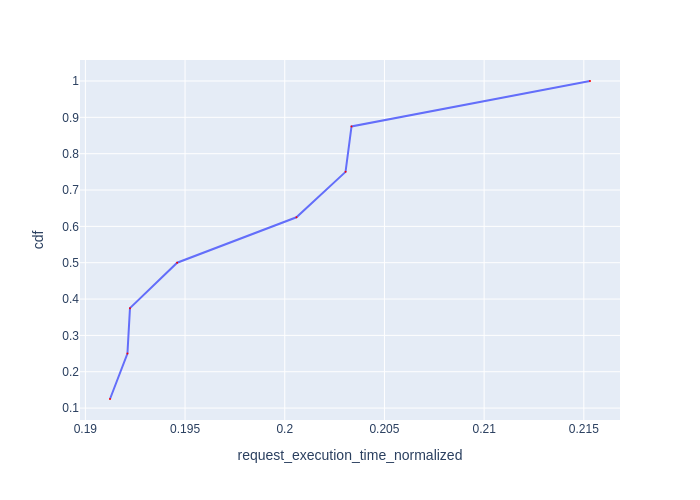

Source data for this figure (header and first rows):
Request Id, request_execution_time_normalized, cdf
0_6, 0.1912, 0.125
0_7, 0.1921, 0.25
0_5, 0.1922, 0.375
0_4, 0.1946, 0.5
0_2, 0.2006, 0.625
0_3, 0.203, 0.75
0_1, 0.2033, 0.875
0_0, 0.2153, 1.0
